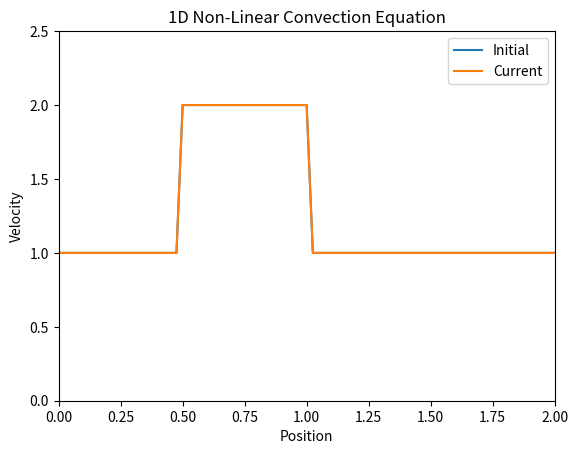

Source code (Python): (Note: this script raises an exception after producing the figure.)
import matplotlib.pyplot as plt
import numpy as np
from matplotlib.animation import FuncAnimation, PillowWriter

# Declaring variables
l = 2  # Total length of the domain
nx = 81  # Number of grid points
dx = l / (nx - 1)  # Distance between each grid point
nt = 200  # Number of time steps
disturbance_amplitude = 2  # Amplitude of the initial disturbance

# Calculate time step size using the stability criterion
sigma = 0.2
dt = sigma * dx  # Time step size

# Initialize the velocity field u
u = np.ones(nx)
u[int(0.5 / dx) : int(1 / dx + 1)] = disturbance_amplitude  # Initial disturbance
initial_u = u.copy()  # Copy of the initial condition for plotting
un = np.ones(nx)  # Array to store the updated velocity field

# Set up the figure and axis for plotting
fig, ax = plt.subplots()
x = np.linspace(0, l, nx)  # Spatial grid
(line1,) = ax.plot(x, initial_u, label="Initial")  # Plot initial condition
(line2,) = ax.plot(x, u, label="Current")  # Plot current velocity field
ax.set_title("1D Non-Linear Convection Equation")  # Plot title
ax.set_xlabel("Position")  # X-axis label
ax.set_ylabel("Velocity")  # Y-axis label
ax.set_xlim(0, l)  # Set X-axis limits
ax.set_ylim(0, 2.5)  # Set Y-axis limits
ax.legend()  # Add legend

# Update function for animation
def update(frame):
    global u, un
    un = u.copy()  # Copy the current velocity field
    # Apply the finite difference method to update the velocity field (non-linear convection term)
    u[1 : nx - 1] = un[1:nx-1] - (un[1:nx-1]) * (dt / dx) * (un[1:nx-1] - un[0:nx-2])
    
    line2.set_ydata(u)  # Update the plot with the new velocity field
    ax.set_title(f'1D Non-Linear Convection Equation (Frame {frame})')  # Update the plot title with the current frame number
    return (line2,)

# Create the animation
ani = FuncAnimation(fig, update, frames=nt)
writer = PillowWriter(fps=20)  # Set frames per second for the animation
ani.save("./GIFs/1D_NonLinConvection.gif", writer=writer)  # Save the animation as a GIF
plt.show()  # Show the plot
